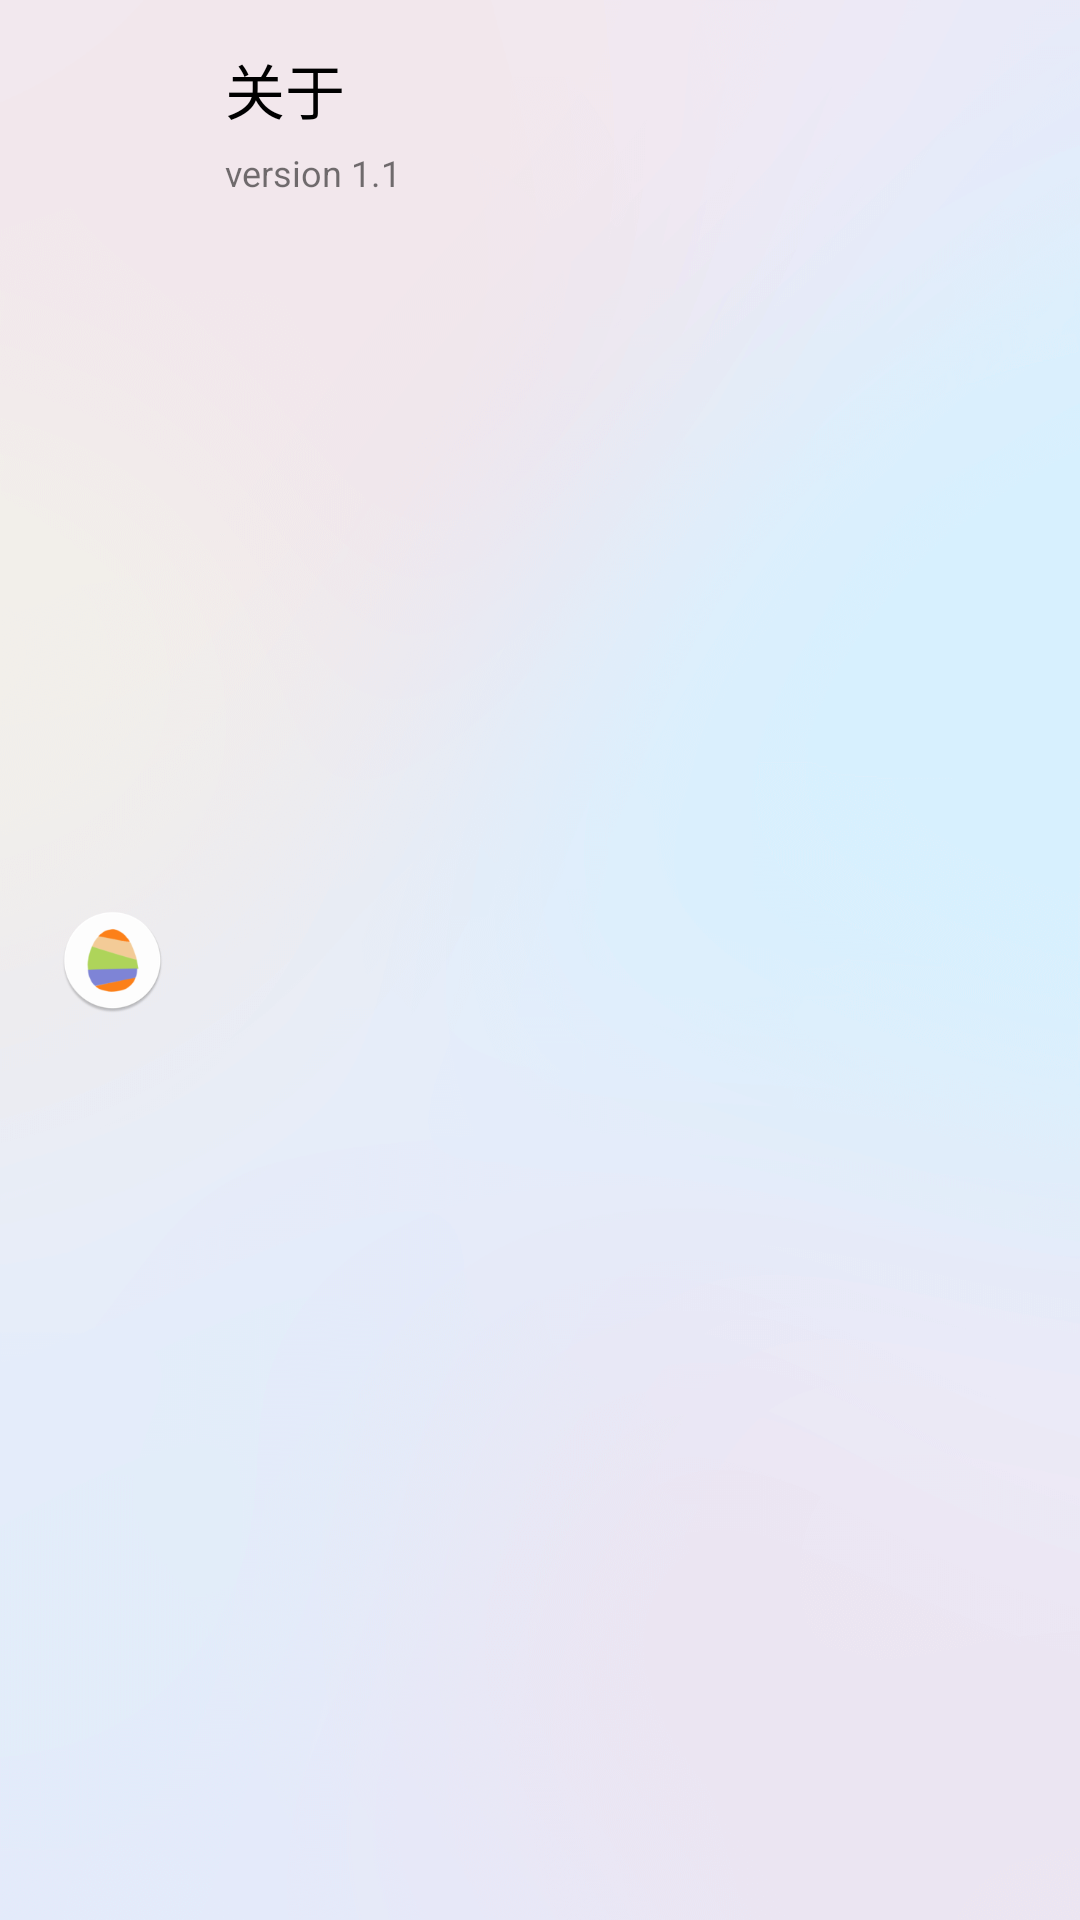

The Android layout XML behind this screen, and the referenced resources:
<!-- AndroidManifest.xml: application theme Theme.Wallpaper -->
<!-- res/layout/about_item.xml -->
<?xml version="1.0" encoding="utf-8"?>
<androidx.cardview.widget.CardView xmlns:android="http://schemas.android.com/apk/res/android"
    xmlns:app="http://schemas.android.com/apk/res-auto"
    xmlns:tools="http://schemas.android.com/tools"
    android:id="@+id/cardViewAbout"
    android:layout_width="match_parent"
    android:layout_height="wrap_content"
    android:layout_marginStart="10dp"
    android:layout_marginTop="10dp"
    android:layout_marginEnd="10dp"
    app:cardBackgroundColor="@android:color/transparent"
    app:cardCornerRadius="30dp"
    app:cardElevation="0dp">

    <androidx.constraintlayout.widget.ConstraintLayout
        android:layout_width="match_parent"
        android:layout_height="match_parent">

        <androidx.constraintlayout.utils.widget.ImageFilterView
            android:id="@+id/imageFilterViewAbout"
            android:layout_width="35dp"
            android:layout_height="35dp"
            android:layout_marginStart="20dp"
            android:layout_marginTop="20dp"
            android:layout_marginBottom="20dp"
            app:layout_constraintBottom_toBottomOf="parent"
            app:layout_constraintStart_toStartOf="parent"
            app:layout_constraintTop_toTopOf="parent"
            app:srcCompat="@mipmap/ic_launcher_round" />

        <TextView
            android:id="@+id/textViewAboutTitle"
            android:layout_width="wrap_content"
            android:layout_height="wrap_content"
            android:layout_marginStart="20dp"
            android:layout_marginTop="15dp"
            android:text="@string/about"
            android:textColor="@color/black"
            android:textSize="20sp"
            app:layout_constraintStart_toEndOf="@+id/imageFilterViewAbout"
            app:layout_constraintTop_toTopOf="parent" />

        <TextView
            android:id="@+id/textViewAboutContent"
            android:layout_width="wrap_content"
            android:layout_height="wrap_content"
            android:layout_marginTop="5dp"
            android:text="@string/version"
            android:textSize="12sp"
            app:layout_constraintStart_toStartOf="@+id/textViewAboutTitle"
            app:layout_constraintTop_toBottomOf="@+id/textViewAboutTitle" />
    </androidx.constraintlayout.widget.ConstraintLayout>

</androidx.cardview.widget.CardView>
<!-- resources referenced by this layout -->
<resources>
  <color name="black">#FF000000</color>
  <!-- mipmap ic_launcher_round: png bitmap (mipmap-hdpi, 4069 bytes) -->
  <string name="about">关于</string>
  <string name="version">version 1.1</string>
  <style name="Theme.Wallpaper" parent="Theme.MaterialComponents.DayNight.NoActionBar">
          
          <item name="colorPrimary">@color/white</item>
          <item name="colorPrimaryVariant">@color/white</item>
          <item name="colorOnPrimary">@color/white</item>
          
          <item name="colorSecondary">@color/teal_200</item>
          <item name="colorSecondaryVariant">@color/teal_700</item>
          <item name="colorOnSecondary">@color/black</item>
          
          <item name="android:statusBarColor" tools:targetApi="l">?attr/colorPrimaryVariant</item>
          
          <item name="android:windowTranslucentStatus">true</item>
          
          <item name="android:windowTranslucentNavigation">true</item>
          
          <item name="android:windowBackground">@drawable/magic_background</item>
      </style>
  <color name="white">#FFFFFFFF</color>
  <color name="teal_200">#FF03DAC5</color>
  <color name="teal_700">#FF018786</color>
  <!-- drawable magic_background: png bitmap (drawable, 482500 bytes) -->
</resources>
